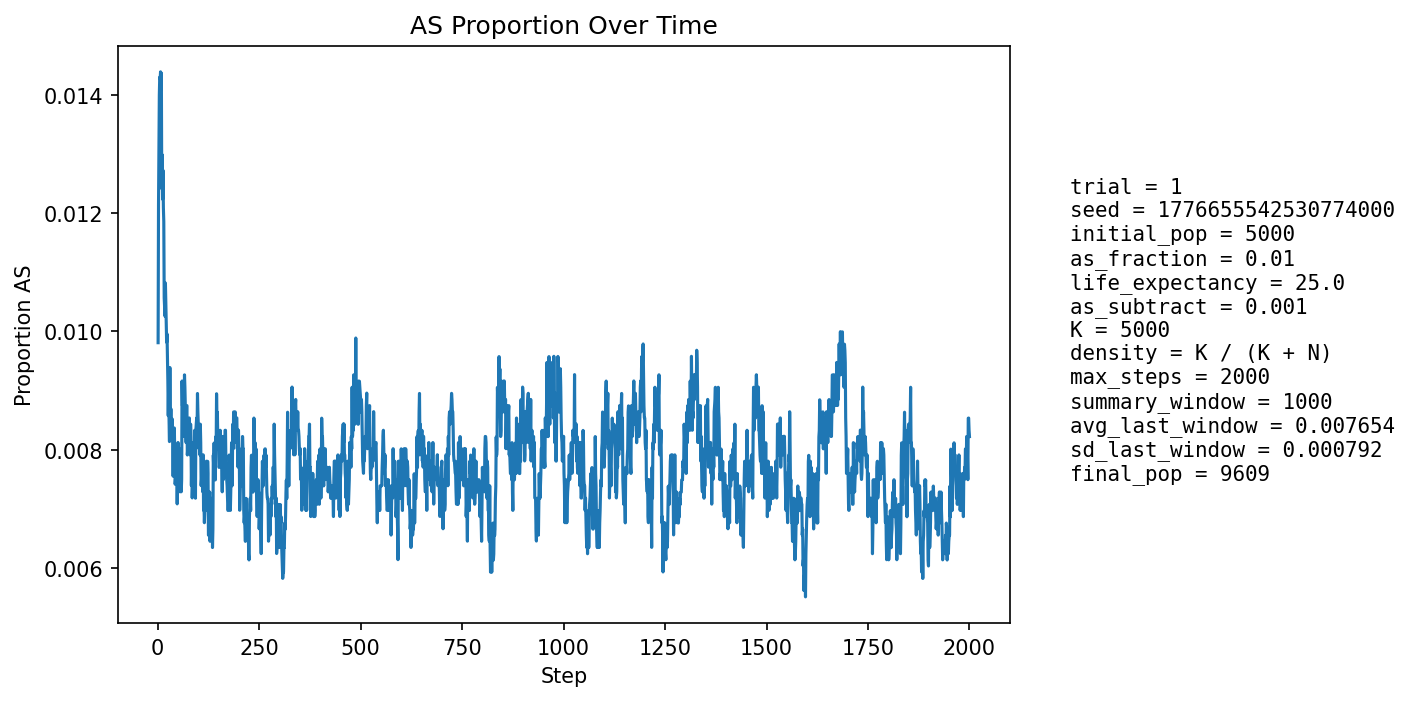

The data file committed next to this chart (first rows):
step, population_size, births, newborn_AA, newborn_AS, newborn_SS, prop_newborn_AA, prop_newborn_AS, prop_newborn_SS, prop_repro_AA, prop_repro_AS, prop_AS_population
1, 5404, 1295, 1285, 10, 0, 0.9923, 0.007722, 0.0, 0.9915, 0.008494, 0.009808
2, 5599, 1248, 1228, 20, 0, 0.984, 0.01603, 0.0, 0.9904, 0.00963, 0.01215
3, 5774, 1227, 1211, 16, 0, 0.987, 0.01304, 0.0, 0.9892, 0.01076, 0.01316
4, 5932, 1214, 1195, 19, 0, 0.9843, 0.01565, 0.0, 0.9866, 0.01337, 0.01399
5, 6156, 1292, 1271, 21, 0, 0.9837, 0.01625, 0.0, 0.9869, 0.0131, 0.01429
6, 6382, 1340, 1320, 20, 0, 0.9851, 0.01493, 0.0, 0.9863, 0.01371, 0.01426
7, 6604, 1375, 1354, 21, 0, 0.9847, 0.01527, 0.0, 0.9866, 0.01342, 0.01439
8, 6814, 1399, 1379, 20, 0, 0.9857, 0.0143, 0.0, 0.9864, 0.01355, 0.01409
9, 7031, 1433, 1410, 23, 0, 0.9839, 0.01605, 0.0, 0.9864, 0.01359, 0.01436
10, 7251, 1470, 1460, 10, 0, 0.9932, 0.006803, 0.0, 0.9864, 0.01357, 0.01241
11, 7471, 1505, 1484, 21, 0, 0.986, 0.01395, 0.0, 0.9867, 0.01329, 0.01298
12, 7684, 1536, 1519, 17, 0, 0.9889, 0.01107, 0.0, 0.9867, 0.01332, 0.01223
13, 7861, 1536, 1513, 23, 0, 0.985, 0.01497, 0.0, 0.9867, 0.01334, 0.01272
14, 8026, 1551, 1533, 18, 0, 0.9884, 0.01161, 0.0, 0.9877, 0.01228, 0.01209
15, 8183, 1570, 1551, 19, 0, 0.9879, 0.0121, 0.0, 0.9878, 0.01222, 0.01185
16, 8330, 1594, 1583, 11, 0, 0.9931, 0.006901, 0.0, 0.9883, 0.01166, 0.01056
17, 8461, 1607, 1592, 15, 0, 0.9907, 0.009334, 0.0, 0.9883, 0.01167, 0.0104
18, 8581, 1618, 1603, 15, 0, 0.9907, 0.009271, 0.0, 0.9885, 0.01148, 0.01026
19, 8690, 1628, 1605, 23, 0, 0.9859, 0.01413, 0.0, 0.9885, 0.01154, 0.01082
20, 8796, 1640, 1623, 17, 0, 0.9896, 0.01037, 0.0, 0.9895, 0.01047, 0.01046
21, 8886, 1649, 1632, 17, 0, 0.9897, 0.01031, 0.0, 0.9899, 0.01011, 0.01013
22, 8966, 1656, 1640, 16, 0, 0.9903, 0.009662, 0.0, 0.9904, 0.009567, 0.009815
23, 9039, 1662, 1643, 19, 0, 0.9886, 0.01143, 0.0, 0.9901, 0.009912, 0.009957
24, 9104, 1667, 1653, 14, 0, 0.9916, 0.008398, 0.0, 0.9902, 0.009829, 0.009556
25, 9162, 1673, 1659, 14, 0, 0.9916, 0.008368, 0.0, 0.9903, 0.009748, 0.009168
26, 9214, 1678, 1668, 10, 0, 0.994, 0.005959, 0.0, 0.9905, 0.009466, 0.008574
27, 9263, 1684, 1665, 19, 0, 0.9887, 0.01128, 0.0, 0.9902, 0.009818, 0.009068
28, 9305, 1686, 1675, 11, 0, 0.9935, 0.006524, 0.0, 0.9906, 0.009357, 0.00849
29, 9340, 1689, 1677, 12, 0, 0.9929, 0.007105, 0.0, 0.9909, 0.009106, 0.008137
30, 9374, 1692, 1668, 24, 0, 0.9858, 0.01418, 0.0, 0.9915, 0.00845, 0.009388
31, 9401, 1695, 1683, 12, 0, 0.9929, 0.00708, 0.0, 0.9912, 0.008824, 0.008403
32, 9430, 1697, 1681, 16, 0, 0.9906, 0.009428, 0.0, 0.9918, 0.008183, 0.008696
33, 9452, 1699, 1683, 16, 0, 0.9906, 0.009417, 0.0, 0.992, 0.007956, 0.008675
34, 9472, 1700, 1687, 13, 0, 0.9924, 0.007647, 0.0, 0.991, 0.008954, 0.00834
35, 9490, 1702, 1690, 12, 0, 0.9929, 0.007051, 0.0, 0.9915, 0.008524, 0.008219
36, 9510, 1704, 1688, 16, 0, 0.9906, 0.00939, 0.0, 0.9913, 0.00871, 0.008517
37, 9521, 1705, 1692, 13, 0, 0.9924, 0.007625, 0.0, 0.9911, 0.008892, 0.008087
38, 9534, 1705, 1697, 8, 0, 0.9953, 0.004692, 0.0, 0.9915, 0.00848, 0.007552
39, 9547, 1707, 1691, 16, 0, 0.9906, 0.009373, 0.0, 0.9917, 0.008264, 0.008065
40, 9554, 1708, 1693, 15, 0, 0.9912, 0.008782, 0.0, 0.9915, 0.008454, 0.007955
41, 9562, 1708, 1690, 18, 0, 0.9895, 0.01054, 0.0, 0.992, 0.008045, 0.008366
42, 9569, 1709, 1697, 12, 0, 0.993, 0.007022, 0.0, 0.9928, 0.007235, 0.007942
43, 9575, 1709, 1701, 8, 0, 0.9953, 0.004681, 0.0, 0.9924, 0.007629, 0.007415
44, 9581, 1710, 1695, 14, 1, 0.9912, 0.008187, 0.0005848, 0.9922, 0.007822, 0.007515
45, 9589, 1711, 1698, 13, 0, 0.9924, 0.007598, 0.0, 0.992, 0.008016, 0.007509
46, 9593, 1711, 1697, 14, 0, 0.9918, 0.008182, 0.0, 0.9922, 0.007812, 0.00761
47, 9595, 1711, 1695, 16, 0, 0.9906, 0.009351, 0.0, 0.9926, 0.00741, 0.007817
48, 9599, 1711, 1704, 7, 0, 0.9959, 0.004091, 0.0, 0.9926, 0.00741, 0.007084
49, 9601, 1711, 1695, 16, 0, 0.9906, 0.009351, 0.0, 0.9924, 0.007606, 0.007603
50, 9605, 1711, 1693, 18, 0, 0.9895, 0.01052, 0.0, 0.9924, 0.007605, 0.008121
51, 9605, 1711, 1698, 13, 0, 0.9924, 0.007598, 0.0, 0.992, 0.008002, 0.007704
52, 9605, 1711, 1697, 14, 0, 0.9918, 0.008182, 0.0, 0.9928, 0.007201, 0.007808
53, 9605, 1711, 1695, 16, 0, 0.9906, 0.009351, 0.0, 0.9926, 0.007401, 0.008017
54, 9604, 1711, 1699, 12, 0, 0.993, 0.007013, 0.0, 0.9922, 0.007802, 0.007705
55, 9605, 1711, 1703, 8, 0, 0.9953, 0.004676, 0.0, 0.9922, 0.007803, 0.007288
56, 9605, 1711, 1697, 14, 0, 0.9918, 0.008182, 0.0, 0.992, 0.008002, 0.0076
57, 9606, 1711, 1696, 15, 0, 0.9912, 0.008767, 0.0, 0.9918, 0.008202, 0.007704
58, 9605, 1711, 1700, 11, 0, 0.9936, 0.006429, 0.0, 0.9922, 0.007802, 0.007288
59, 9605, 1711, 1696, 15, 0, 0.9912, 0.008767, 0.0, 0.9928, 0.007201, 0.007496
60, 9607, 1711, 1683, 28, 0, 0.9836, 0.01636, 0.0, 0.9928, 0.007203, 0.00916
... 1,940 more rows
